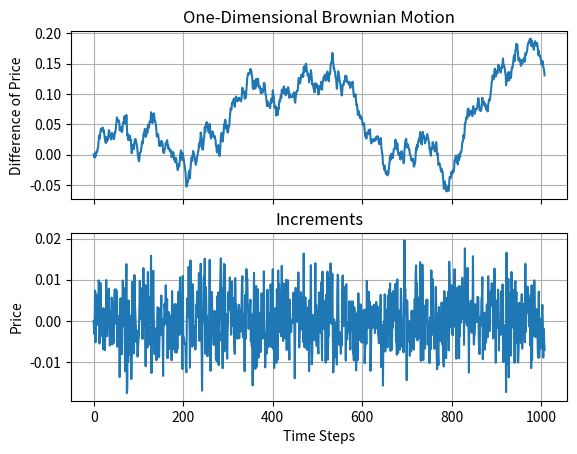

Write Python code to recreate this figure.
#!/usr/bin/env python3

import numpy as np
import matplotlib.pyplot as plt

def brownian_motion(T, N, mu, sigma, S0):
    """
    Simulate a one-dimensional Brownian motion path.
    
    Parameters:
    T (float): Time horizon in years.
    N (int): Number of time steps.
    mu (float): Expected return rate.
    sigma (float): Volatility.
    S0 (float): Initial price.
    
    Returns:
    numpy array: Array of prices over time.
    """

    dt = T / N  # Time step size
    increments = np.random.normal(mu * dt, sigma * np.sqrt(dt), N)  # Generate random increments
    increments[0] = 0  # The first increment is zero since we start from the initial price
    prices = np.cumsum(increments) + S0  # Calculate cumulative sum of increments and add initial price
    return prices, increments

# Parameter settings
T = 1  # Time horizon of 1 year
N = 252 * 4  # Assuming 252 trading days in a year
mu = 0.05  # Expected annual return rate of 5%
sigma = 0.2  # Volatility of 20%
S0 = 0  # Initial price of 100

# Generate the Brownian motion path
prices, increments = brownian_motion(T, N, mu, sigma, S0)

import matplotlib.pyplot as plt
fig, ax = plt.subplots(2, 1, sharex=True)

ax[0].plot(prices)
ax[0].set_title('One-Dimensional Brownian Motion')
ax[1].plot(increments)
ax[1].set_title('Increments')
ax[1].set_xlabel('Time Steps')
ax[1].set_ylabel('Price')
ax[0].set_ylabel('Difference of Price')
ax[0].grid(True)
ax[1].grid(True)
plt.show()